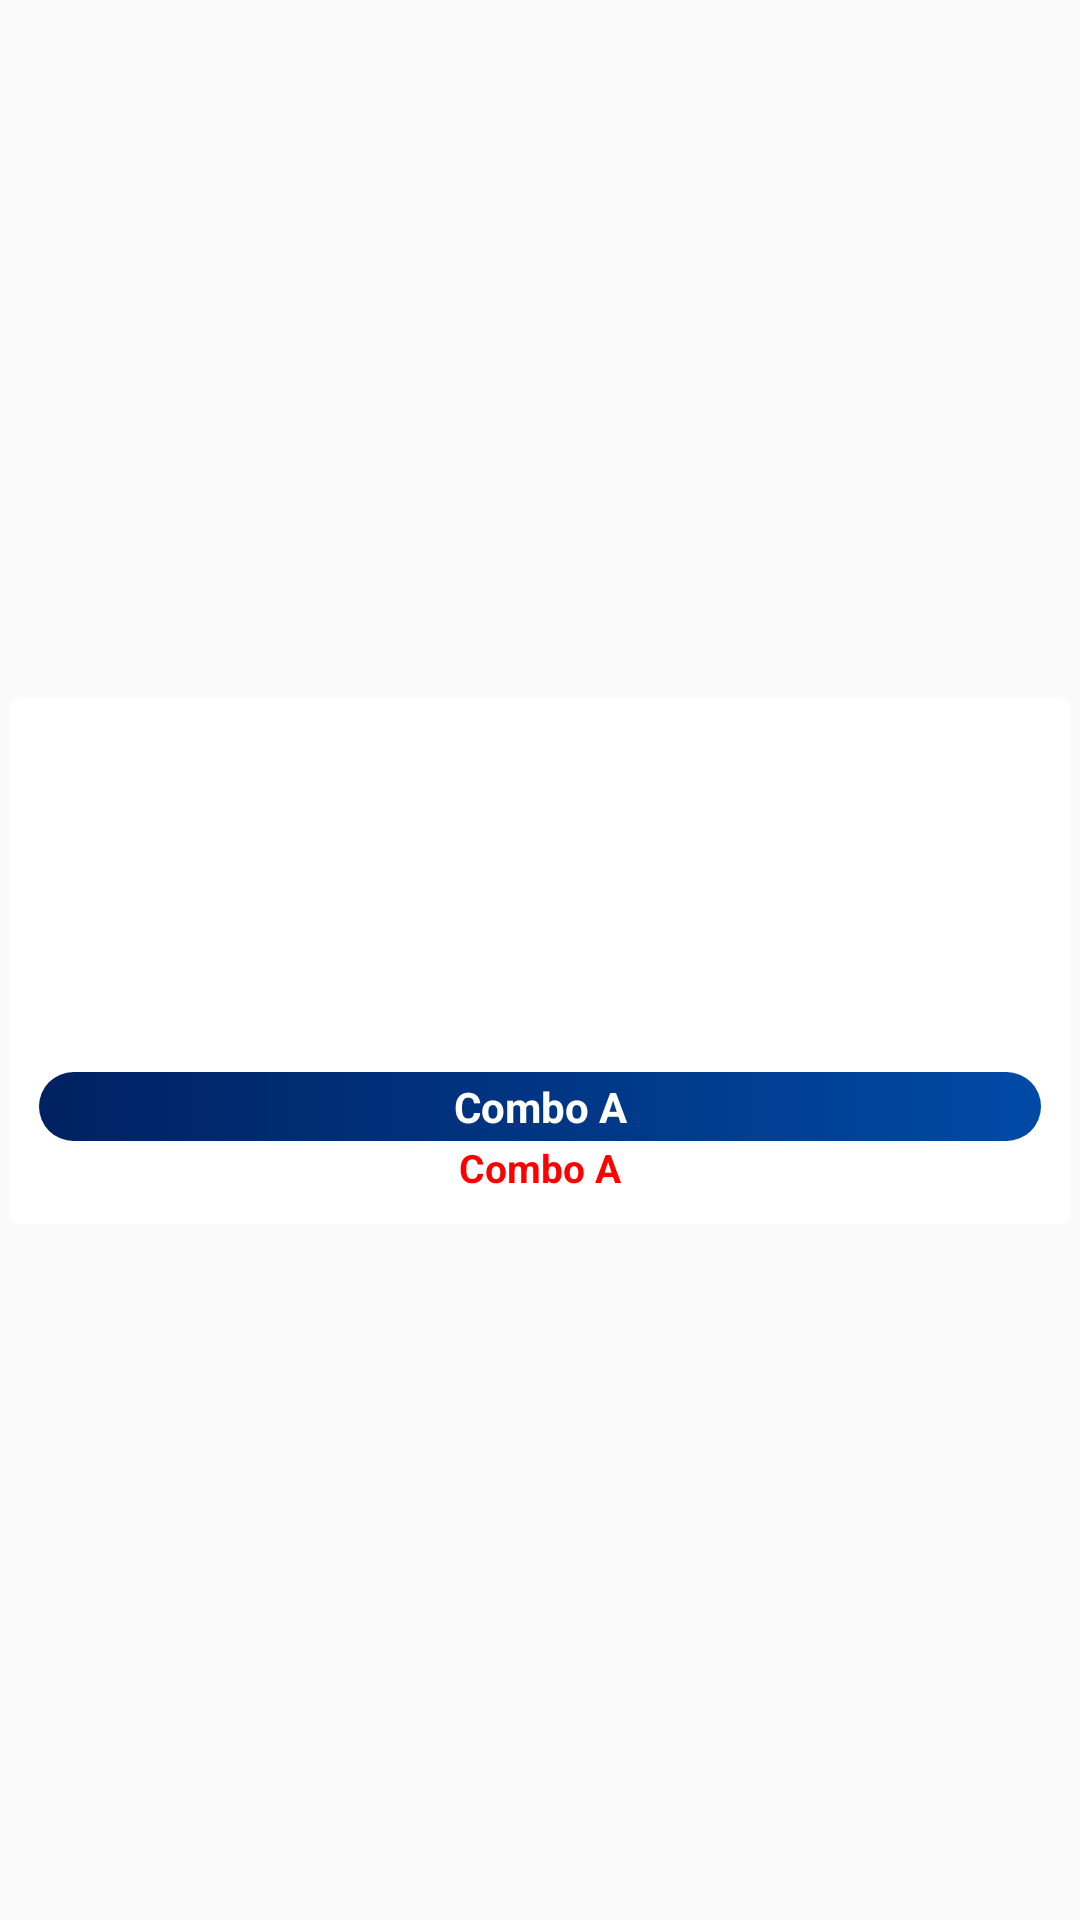

Android layout source for this screen:
<!-- AndroidManifest.xml: application theme AppTheme -->
<!-- res/layout/cardview_list.xml -->
<?xml version="1.0" encoding="utf-8"?>
<androidx.constraintlayout.widget.ConstraintLayout xmlns:android="http://schemas.android.com/apk/res/android"
    android:layout_width="match_parent"
    android:layout_height="wrap_content"
    xmlns:app="http://schemas.android.com/apk/res-auto">
    <androidx.cardview.widget.CardView
        android:id="@+id/card_view"
        android:background="#ffffff"
        android:clickable="true"
        android:foreground="?android:attr/selectableItemBackground"
        app:layout_constraintTop_toTopOf="parent"
        app:layout_constraintBottom_toBottomOf="parent"
        app:layout_constraintStart_toStartOf="parent"
        app:layout_constraintEnd_toEndOf="parent"
        app:cardCornerRadius="4dp"
        android:layout_width="match_parent"
        android:layout_margin="3dp"
        android:layout_height="wrap_content">
        <RelativeLayout
            android:background="#ffffff"
            android:layout_width="match_parent"
            android:layout_height="match_parent">

            <ImageView
                android:id="@+id/Img_view"
                android:layout_width="match_parent"
                android:layout_height="120dp"
                android:layout_marginStart="5dp"
                android:layout_marginEnd="5dp"
                android:layout_centerHorizontal="true"
                android:src="@drawable/combo_a" />
            <TextView
                android:id="@+id/txt_View"
                android:layout_below="@+id/Img_view"
                android:text="Combo A"
                android:padding="2dp"
                android:textStyle="bold"
                android:layout_marginStart="10dp"
                android:layout_marginEnd="10dp"
                android:textSize="14sp"
                android:gravity="center"
                android:background="@drawable/text_background"
                android:textColor="@color/white"
                android:layout_marginTop="5dp"
                android:layout_width="match_parent"
                android:layout_height="wrap_content"/>
            <TextView
                android:id="@+id/txt_View_Price"
                android:layout_below="@+id/txt_View"
                android:textStyle="bold"
                android:text="Combo A"
                android:textSize="13sp"
                android:gravity="center"
                android:textColor="#ff0000"
                android:layout_marginBottom="10dp"
                android:layout_width="match_parent"
                android:layout_height="wrap_content"/>
        </RelativeLayout>
    </androidx.cardview.widget.CardView>
</androidx.constraintlayout.widget.ConstraintLayout>
<!-- resources referenced by this layout -->
<resources>
  <color name="white">#FFFFFFFF</color>
  <!-- drawable text_background (drawable) -->
  <?xml version="1.0" encoding="utf-8"?>
  <selector xmlns:android="http://schemas.android.com/apk/res/android">
  <item>
      <shape android:shape="rectangle">
          <gradient android:startColor="#002161" android:endColor="#004AA6" android:type="linear" android:angle="0"/>
          <corners android:radius="15dp"/>
      </shape>
  </item>
  </selector>
  <style name="AppTheme" parent="Theme.AppCompat.DayNight.NoActionBar">
          
          <item name="colorPrimary">@color/dark_blue</item>
          <item name="colorPrimaryVariant">@color/purple_700</item>
          <item name="colorOnPrimary">@color/white</item>
          
          <item name="colorSecondary">@color/teal_200</item>
          <item name="colorSecondaryVariant">@color/teal_700</item>
          <item name="colorOnSecondary">@color/black</item>
          
          <item name="android:statusBarColor" tools:targetApi="l">@android:color/transparent</item>
          
      </style>
  <color name="dark_blue">#264c72</color>
  <color name="purple_700">#FF3700B3</color>
  <color name="teal_200">#FF03DAC5</color>
  <color name="teal_700">#FF018786</color>
  <color name="black">#FF000000</color>
</resources>
